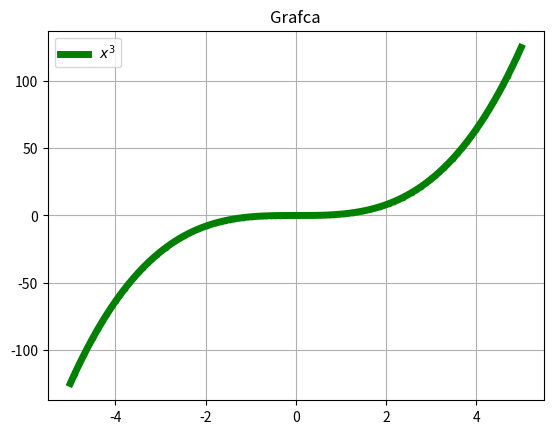

Recreate this plot in Python.
import matplotlib.pyplot as plt
import numpy as np

x = np.linspace (-5,5,100)
y= x**3
plt.plot(x,y, "g.-", label="$x^3$", linewidth=5)
plt.title("Grafca")
plt.legend()
plt.grid()
plt.show()

